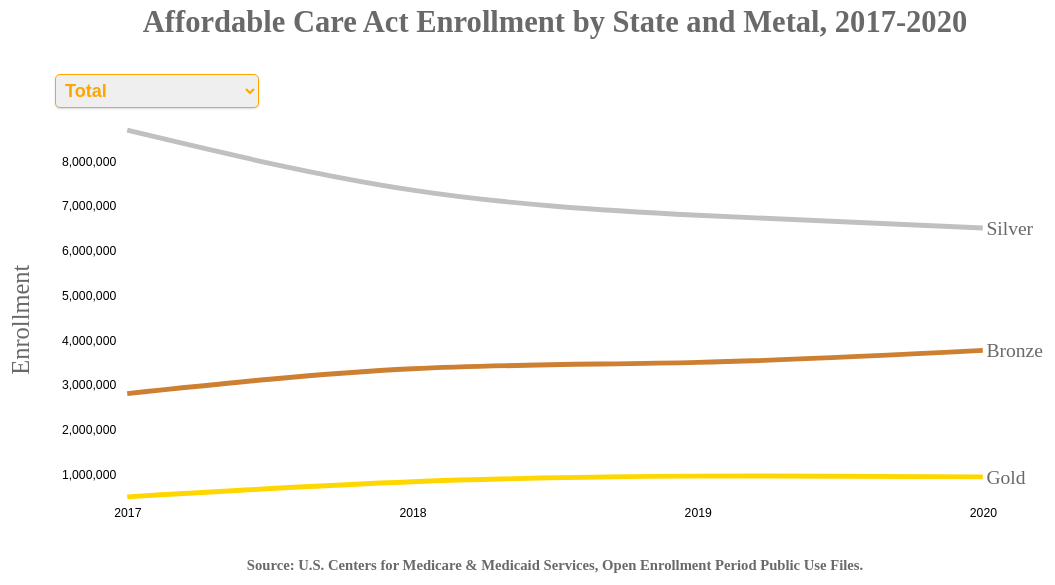
D3 v5 page, settled after 480 driven frames (8 s of simulated time); the page loaded 1 data file(s).



        var margin = {
            top: 100,
            right: 100,
            bottom: 100,
            left: 100
        },
            width = 900 - margin.left - margin.right,
            height = 500 - margin.top - margin.bottom;

        var yearParser = d3.timeParse("%Y");

        var x = d3.scaleTime()
            .range([0, width]);

        var y = d3.scaleLinear()
            .range([height, 0]);

        var color = d3.scaleOrdinal()
            .range(["#cd7f32", "silver", "gold"]);

        var xAxis = d3.axisBottom(x)
        .ticks(5);

        var yAxis = d3.axisLeft(y);

        var table = d3.select("#table");

        var line = d3.line().curve(d3.curveNatural)
            .x(function (d) {
                return x(d.year);
            })
            .y(function (d) {
                return y(d.enrollment);
            });

        const chart = d3.select("#wrapper").append("svg")
            .attr("preserveAspectRatio", "xMinYMin meet")
            .attr("viewBox", "0 0 900 500")
            .classed("svg-content", true)
            .append("g")
            .attr("transform", "translate(" + margin.left + "," + margin.top + ")");

        // Load data
        const dataPromise = d3.csv("./metal-enrollment-state-2017-2020.csv");
        Promise.all([dataPromise]).then(function (values) {
            ready(values)
        });

        function ready([data]) {

            // Set color domain key to metal names
            color.domain(d3.keys(data[0]).filter(function (key) {
                return key !== "State" && key !== "Year" && key !== 'Consumers';
            }));

            data.forEach(function (d) {
                d.year = yearParser(d.Year);
            });
            // Call update function for start state 'Total'
            update("Total")

            var mouseG = chart.append("g")
                .attr("class", "mouse-over-effects");

            mouseG.append("path") // Black vertical line to follow mouse
                .attr("class", "mouse-line")
                .style("stroke", "black")
                .style("stroke-width", "1px")
                .style("stroke-dasharray", "2, 4")
                .style("opacity", "0");

            var lines = document.getElementsByClassName('line');

            var mousePerLine = mouseG.selectAll('.mouse-per-line')
                .data(metals)
                .enter()
                .append("g")
                .attr("class", "mouse-per-line");

            mousePerLine.append("circle")
                .attr("r", 7)
                .style("stroke", function (d) {
                    return color(d.name);
                })
                .style("fill", "none")
                .style("stroke-width", "2px")
                .style("opacity", "0");

            mousePerLine.append("text")
                .attr("transform", "translate(10, -10)");

            mouseG.append('rect') // append a rect to catch mouse movements on canvas
                .attr('width', width) // can't catch mouse events on a g element
                .attr('height', height)
                .attr('fill', 'none')
                .attr('pointer-events', 'all')
                .on('mouseout', function () { // on mouse out hide line, circles and text
                    d3.select(".mouse-line")
                        .style("opacity", "0");
                    d3.selectAll(".mouse-per-line circle")
                        .style("opacity", "0");
                    d3.selectAll(".mouse-per-line text")
                        .style("opacity", "0");
                })
                .on('mouseover', function () { // on mouse in show line, circles and text
                    d3.select(".mouse-line")
                        .style("opacity", "1");
                    d3.selectAll(".mouse-per-line circle")
                        .style("opacity", "1");
                    d3.selectAll(".mouse-per-line text")
                        .style("opacity", "1");
                })
                .on('mousemove', function () { // mouse moving over canvas
                    var mouse = d3.mouse(this);
                    d3.select(".mouse-line")
                        .attr("d", function () {
                            var d = "M" + mouse[0] + "," + height;
                            d += " " + mouse[0] + "," + 0;
                            return d;
                        });
console.log(data)
                    d3.selectAll(".mouse-per-line")
                        .attr("transform", function (d, i) {
                            // console.log(width/mouse[0])
                            var xyear = x.invert(mouse[0]),
                                bisect = d3.bisector(function (d) { return d.year; }).right;
                            idx = bisect(d.values, xyear);

                            var beginning = 0,
                                end = lines[i].getTotalLength(),
                                target = null;

                            while (true) {
                                target = Math.floor((beginning + end) / 2);
                                pos = lines[i].getPointAtLength(target);
                                if ((target === end || target === beginning) && pos.x !== mouse[0]) {
                                    break;
                                }
                                if (pos.x > mouse[0]) end = target;
                                else if (pos.x < mouse[0]) beginning = target;
                                else break; //position found
                            }

                            d3.select(this).select('text')
                                .style("fill", "dimgray")
                                // .text(function () { return d.values; });
                                .text(y.invert(pos.y).toFixed(0));
                            return "translate(" + mouse[0] + "," + pos.y + ")";
                        });
                });

            // Chart text
            chart.append("text")
                .attr("transform", "translate(100,0)")
                .attr("x", width / 2 - margin.left)
                .attr("y", -80)
                .style("font-size", "25px")
                .style("font-weight", 700)
                .style("text-anchor", "middle")
                .style("fill", "dimgray")
                .style("font-family", "'Gill Sans', 'Gill Sans MT'")
                .text("Affordable Care Act Enrollment by State and Metal, 2017-2020");

            chart.append("text")
                .attr("transform", "translate(100,0)")
                .attr("x", width / 2 - margin.left)
                .attr("y", height + 60)
                .style("font-size", "12px")
                .style("font-weight", 700)
                .style("text-anchor", "middle")
                .style("fill", "dimgray")
                .style("font-family", "'Gill Sans', 'Gill Sans MT'")
                .text("Source: U.S. Centers for Medicare & Medicaid Services, Open Enrollment Period Public Use Files.");


            chart.append("text")
                .attr("transform", "rotate(-90)")
                .attr("y", -80)
                .attr("x", -200)
                .style("text-anchor", "start")
                .style("fill", "dimgray")
                .style("font-size", 20)
                .text("Enrollment");

            // States array for dropdown
            const allStates = ["Total", "Alabama", "Alaska", "Arizona", "Arkansas", "California", "Colorado", "Connecticut", "Delaware", "District of Columbia", "Florida", "Georgia", "Hawaii", "Idaho", "Illinois", "Indiana", "Iowa", "Kansas", "Kentucky", "Louisiana", "Maine", "Maryland", "Massachusetts", "Michigan", "Minnesota", "Mississippi", "Missouri", "Montana", "Nebraska", "Nevada", "New Hampshire", "New Jersey", "New Mexico", "New York", "North Carolina", "North Dakota", "Ohio", "Oklahoma", "Oregon", "Pennsylvania", "Rhode Island", "South Carolina", "South Dakota", "Tennessee", "Texas", "Utah", "Vermont", "Virginia", "Washington", "West Virginia", "Wisconsin", "Wyoming"]

            // Add options to the button
            d3.select("#selectButton")
                .selectAll('myOptions')
                .data(allStates)
                .enter()
                .append('option')
                .text(function (d) { return d; }) // text in the menu
                .attr("value", function (d) { return d; }) // value returned by button

            // When the dropdown changes, run the update function
            d3.select("#selectButton").on("change", function (d) {
                // recover the option that has been chosen
                selectedOption = d3.select(this).property("value")
                // run updateChart function with selected option
                update(selectedOption)
            })

            // Function updates chart
            function update(selectedState) {
                // Filter data to update line to selected state
                const filteredData = data.filter(d => d.State === `${selectedState}`)
                // console.log(filteredData)
                // Remove existing objects
                chart.selectAll(".metal")
                    .remove();

                metals = color.domain().map(function (name) {
                    return {
                        name: name,
                        values: filteredData.map(function (d) { // Map year and enrollment figures to values array
                            return {
                                year: d.year,
                                enrollment: +d[name].replace(',', '').replace(',', '')
                            };
                        })
                    };
                });

                x.domain(d3.extent(filteredData, function (d) {
                    return d.year;
                }));

                y.domain([
                    d3.min(metals, function (c) {
                        return d3.min(c.values, function (v) {
                            return v.enrollment;
                        });
                    }),
                    d3.max(metals, function (c) {
                        return d3.max(c.values, function (v) {
                            return v.enrollment;
                        });
                    })
                ]);
                // Remove y and x axes before redrawing them
                d3.select('#yAxis')
                    .remove();

                chart.append("g")
                    .attr("class", "y axis")
                    .attr('id', 'yAxis')
                    .call(yAxis);

                d3.select('#xAxis')
                    .remove();

                chart.append("g")
                    .attr("class", "x axis")
                    .attr('id', 'xAxis')
                    .attr("transform", "translate(0," + height + ")")
                    .call(xAxis);

                const metal = chart.selectAll(".metal")
                    .data(metals)
                    .enter().append("g")
                    .attr("class", "metal");

                metal.append("path")
                    .attr("class", "line")
                    .attr("d", function (d) {
                        return line(d.values);
                    })
                    .style("stroke", function (d) {
                        return color(d.name);
                    })

                metal.append("text")
                    .datum(function (d) {
                        return {
                            name: d.name,
                            value: d.values[d.values.length - 1]
                        };
                    })
                    .attr("transform", function (d) {
                        return "translate(" + x(d.value.year) + "," + y(d.value.enrollment) + ")";
                    })
                    .attr("x", 3)
                    .attr("dy", ".35em")
                    .style("fill", "dimgray")
                    .text(function (d) {
                        return d.name;
                    });


                // TABLE //

                d3.select('.table')
                    .remove();

                g = table.append('g')
                    .attr('class', 'table');

                // Define accessor functions
                const year = d => d.Year
                const bronze = d => d.Bronze
                const silver = d => d.Silver
                const gold = d => d.Gold
                const total = d => d.Consumers
                const columns = [
                    { label: "Year", type: 'number', format: year },
                    { label: "Bronze", type: 'number', format: bronze },
                    { label: "Silver", type: 'number', format: silver },
                    { label: "Gold", type: 'number', format: gold },
                    { label: "Total", type: 'number', format: total },
                ]
                g.append("thead").append("tr")
                    .selectAll("thead")
                    .data(columns)
                    .enter().append("th")
                    .text(d => d.label)
                    .attr("class", d => d.type)

                const body = g.append("tbody")
                const numberOfRows = 4
                filteredData.slice(0, numberOfRows).forEach(d => {
                    body.append("tr")
                        .selectAll("td")
                        .data(columns)
                        .enter().append("td")
                        .text(column => column.format(d))
                        .attr("class", column => column.type)
                        .style("background", column => column.background && column.background(d))
                        .style("transform", column => column.transform && column.transform(d))
                })

            }

        }

    

### data: metal-enrollment-state-2017-2020.csv
State, Consumers, Bronze, Silver, Gold, Year
Alaska, 19,145, 9,677, 9,073, 395, 2017
Alabama, 178,414, 14,965, 155,500, 4,957, 2017
Arkansas, 70,404, 13,823, 51,455, 4,424, 2017
Arizona, 196,291, 43,511, 139,302, 11,837, 2017
California, 1,556,676, 431,675, 981,865, 75,965, 2017
Colorado, 161,568, 78,682, 71,592, 9,083, 2017
Connecticut, 111,542, 28,185, 71,280, 10,125, 2017
District of Columbia, 21,248, 6,790, 6,389, 3,691, 2017
Delaware, 27,584, 7,648, 17,229, 2,506, 2017
Florida, 1,760,025, 299,465, 1,409,204, 33,765, 2017
Georgia, 493,880, 75,066, 403,004, 7,937, 2017
Hawaii, 18,938, 3,452, 13,544, 1,146, 2017
Iowa, 51,573, 14,453, 36,047, NA, 2017
Idaho, 100,082, 25,280, 69,622, 4,196, 2017
Illinois, 356,403, 113,630, 229,360, 12,510, 2017
Indiana, 174,611, 43,706, 122,793, 7,687, 2017
Kansas, 98,780, 25,412, 64,735, 7,816, 2017
Kentucky, 81,155, 17,974, 57,681, 4,657, 2017
Louisiana, 143,577, 34,356, 101,878, 5,056, 2017
Massachusetts, 266,664, 5,856, 245,585, 10,253, 2017
Maryland, 157,832, 30,984, 114,129, 7,384, 2017
Maine, 79,407, 21,506, 55,084, 1,778, 2017
Michigan, 321,451, 98,458, 208,110, 10,978, 2017
Minnesota, 109,974, 61,763, 35,561, 11,066, 2017
Missouri, 244,382, 73,606, 165,522, 3,642, 2017
Mississippi, 88,483, 10,027, 76,989, 947, 2017
Montana, 52,473, 22,924, 27,505, 1,503, 2017
North Carolina, 549,158, 97,336, 430,169, 10,738, 2017
North Dakota, 21,982, 5,646, 12,303, 3,402, 2017
Nebraska, 84,371, 26,809, 56,120, 311, 2017
New Hampshire, 53,024, 17,632, 29,937, 3,485, 2017
New Jersey, 295,067, 47,732, 234,630, 10,226, 2017
New Mexico, 54,653, 12,617, 35,906, 5,881, 2017
Nevada, 89,061, 24,315, 60,599, 3,137, 2017
New York, 242,880, 72,871, 92,261, 35,415, 2017
Ohio, 238,843, 68,416, 154,606, 14,112, 2017
Oklahoma, 146,286, 50,421, 92,492, 3,310, 2017
Oregon, 155,430, 52,963, 93,432, 8,393, 2017
Pennsylvania, 426,059, 42,154, 343,875, 34,534, 2017
Rhode Island, 29,456, 5,756, 20,143, 3,557, 2017
South Carolina, 230,211, 19,092, 202,213, 6,494, 2017
South Dakota, 29,622, 7,056, 21,487, 625, 2017
Tennessee, 234,125, 60,519, 167,635, 3,031, 2017
Texas, 1,227,290, 285,018, 894,018, 44,767, 2017
Utah, 197,187, 49,180, 143,710, 3,469, 2017
Virginia, 410,726, 86,878, 303,804, 11,976, 2017
Vermont, 30,682, 6,009, 19,829, 2,539, 2017
Washington, 225,594, 70,887, 135,772, 17,706, 2017
Wisconsin, 242,863, 65,545, 165,976, NA, 2017
West Virginia, 34,045, 8,093, 23,165, 2,654, 2017
Wyoming, 24,826, 6,857, 17,030, 791, 2017
Total, 12,216,003, 2,802,676, 8,691,150, 494,969, 2017
Alaska, 18,313, 9,850, 7,571, 892, 2018
Alabama, 170,211, 17,978, 140,350, 9,550, 2018
Arkansas, 68,100, 16,408, 49,185, 2,039, 2018
Arizona, 165,758, 47,756, 111,056, 6,386, 2018
California, 1,521,524, 444,974, 853,787, 152,215, 2018
Colorado, 161,764, 79,211, 74,519, 6,374, 2018
Connecticut, 114,134, 40,074, 63,410, 8,898, 2018
District of Columbia, 19,289, 6,049, 5,428, 3,747, 2018
... 148 more rows